The GitHub repository DenizAltunkapan/greek-letters-cnn contains a labelled image folder "data" with 21 categories: alpha, beta, chi, delta, epsilon, eta, gamma, iota, kappa, lambda, lamda, omega, omicron, phi, psi, rho, sigma, tau, theta, upsilon, zeta. Examples follow, each with its label.

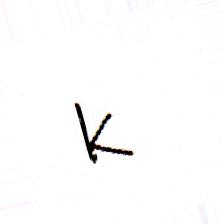
Label: kappa

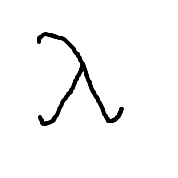
Label: lambda

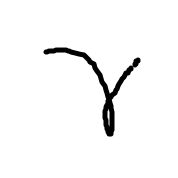
Label: gamma

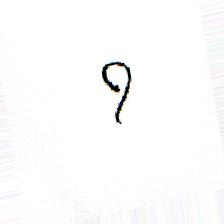
Label: delta

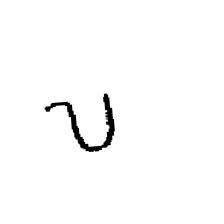
Label: upsilon

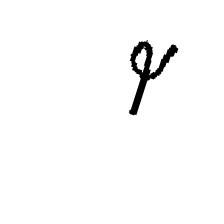
Label: phi
